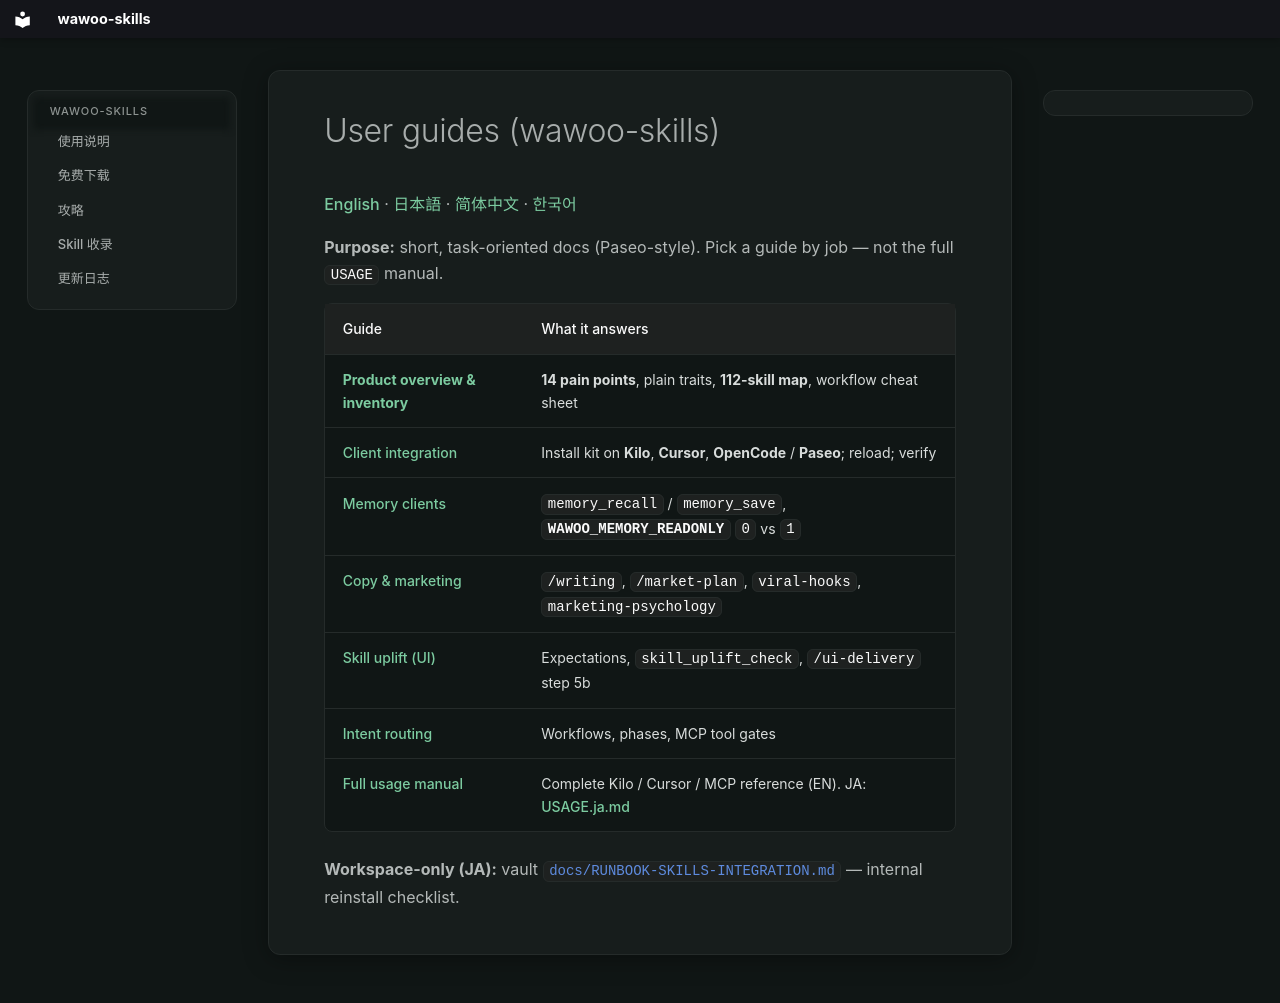

repository: parkwoo/wawoo-agent-skills · page: GUIDES/index.html · generator: mkdocs

# User guides (wawoo-skills)

[English](GUIDES.md) · [日本語](GUIDES.ja.md) · [简体中文](GUIDES.zh-CN.md) · [한국어](GUIDES.ko.md)

**Purpose:** short, task-oriented docs (Paseo-style). Pick a guide by job — not the full `USAGE` manual.

| Guide | What it answers |
|-------|-----------------|
| [**Product overview & inventory**](PRODUCT-OVERVIEW.md) | **14 pain points**, plain traits, **112-skill map**, workflow cheat sheet |
| [Client integration](CLIENT-INTEGRATION-GUIDE.md) | Install kit on **Kilo**, **Cursor**, **OpenCode** / **Paseo**; reload; verify |
| [Memory clients](MEMORY-CLIENT-GUIDE.md) | `memory_recall` / `memory_save`, **`WAWOO_MEMORY_READONLY`** `0` vs `1` |
| [Copy & marketing](COPY-MARKETING-GUIDE.md) | `/writing`, `/market-plan`, `viral-hooks`, `marketing-psychology` |
| [Skill uplift (UI)](SKILL-UPLIFT-PILOT.md) | Expectations, `skill_uplift_check`, `/ui-delivery` step 5b |
| [Intent routing](INTENT-ROUTING.md) | Workflows, phases, MCP tool gates |
| [Full usage manual](USAGE.md) | Complete Kilo / Cursor / MCP reference (EN). JA: [USAGE.ja.md](USAGE.ja.md) |

**Workspace-only (JA):** vault [`docs/RUNBOOK-SKILLS-INTEGRATION.md`](../../docs/RUNBOOK-SKILLS-INTEGRATION.md) — internal reinstall checklist.
